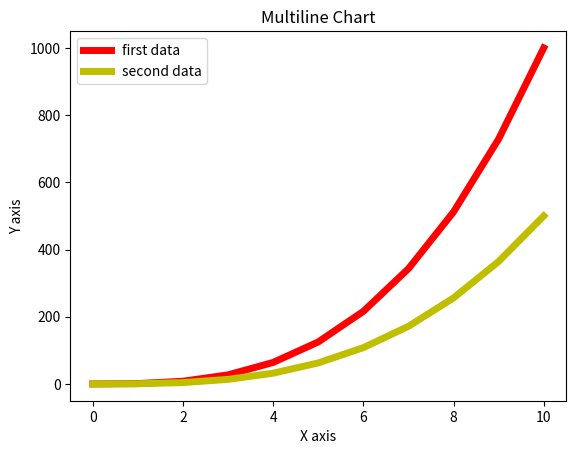

Generate this figure with matplotlib:
# importing required libraries
import numpy as np
import pandas as pd
import matplotlib.pyplot as plt

# MULTIPLE LINES CHART

# Generation of 1 set of variables 
x = np.arange(0,11)
y = x**3

# Generation of 1 set of variables
x2 = np.arange(0,11)
y2 = (x**3)/2

# Printing all variables
print(x,y,x2,y2,sep="\n")

# "linewidth" is used to specify the width of the lines
# "color" is used to specify the colour of the lines
# "label"is used to specify the name of axes to represent in the lengend 
plt.plot(x,y,color='r',label='first data', linewidth=5) 
plt.plot(x2,y2,color='y',linewidth=5,label='second data')
plt.title('Multiline Chart')

# Uses the label attribute to display reference in legend
plt.ylabel('Y axis')
plt.xlabel('X axis')

# Shows the legend in the best postion with respect to the graph
plt.legend()
plt.show()